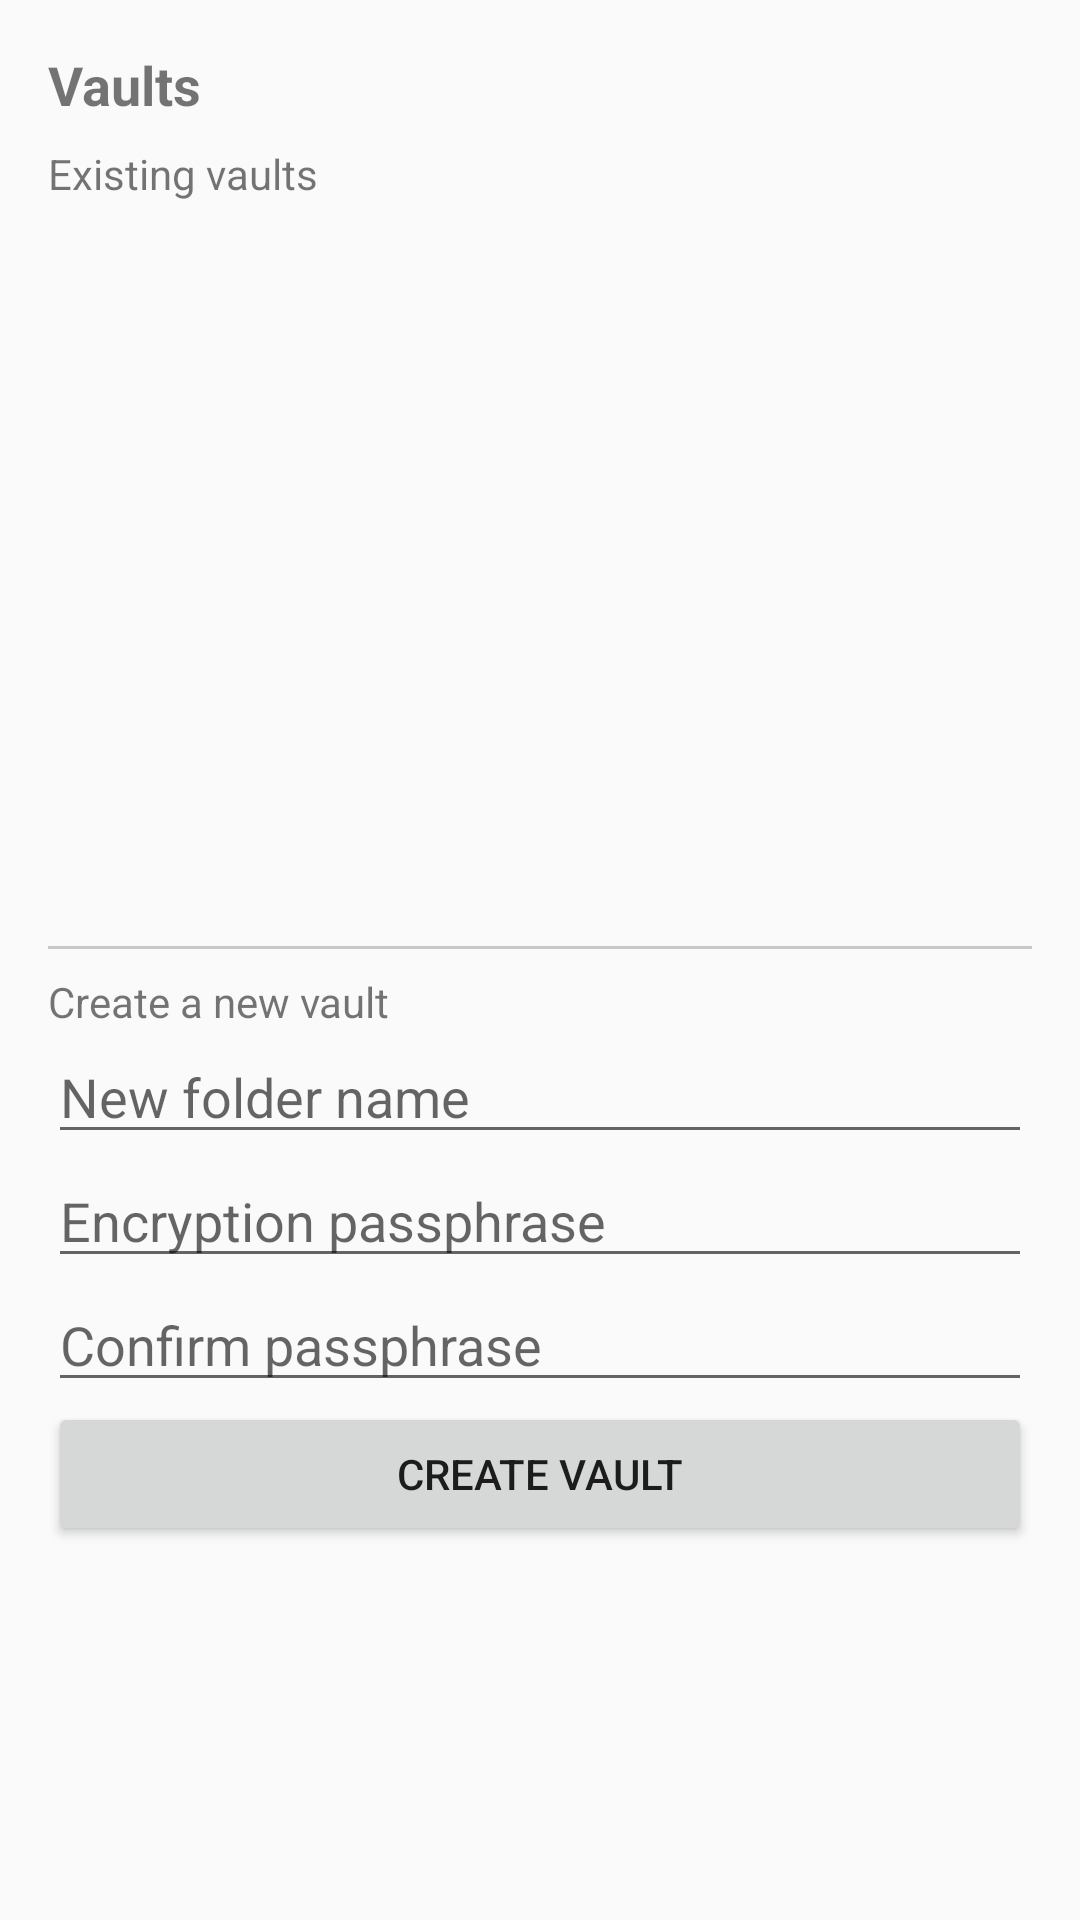

Write the Android layout XML for this screen, with the resource values it uses.
<!-- AndroidManifest.xml: application theme Theme.VaporWault -->
<!-- res/layout/activity_vaults.xml -->
<?xml version="1.0" encoding="utf-8"?>
<ScrollView xmlns:android="http://schemas.android.com/apk/res/android"
    android:layout_width="match_parent"
    android:layout_height="match_parent">

    <LinearLayout
        android:layout_width="match_parent"
        android:layout_height="wrap_content"
        android:orientation="vertical"
        android:padding="16dp">

        <TextView
            android:layout_width="match_parent"
            android:layout_height="wrap_content"
            android:text="@string/title_vaults"
            android:textStyle="bold"
            android:textSize="18sp"
            android:paddingBottom="8dp" />

        <TextView
            android:layout_width="match_parent"
            android:layout_height="wrap_content"
            android:text="@string/label_existing_vaults" />

        
        <androidx.recyclerview.widget.RecyclerView
            android:id="@+id/vaultList"
            android:layout_width="match_parent"
            android:layout_height="240dp" />

        <TextView
            android:id="@+id/emptyVaultsText"
            android:layout_width="match_parent"
            android:layout_height="wrap_content"
            android:text="@string/empty_vaults"
            android:padding="16dp"
            android:visibility="gone" />

        <View
            android:layout_width="match_parent"
            android:layout_height="1dp"
            android:background="#33000000"
            android:layout_marginTop="8dp"
            android:layout_marginBottom="8dp" />

        <TextView
            android:layout_width="match_parent"
            android:layout_height="wrap_content"
            android:text="@string/label_create_vault" />

        <EditText
            android:id="@+id/newVaultFolderField"
            android:layout_width="match_parent"
            android:layout_height="wrap_content"
            android:hint="@string/hint_new_vault_folder_name" />

        <EditText
            android:id="@+id/newVaultPassphraseField"
            android:layout_width="match_parent"
            android:layout_height="wrap_content"
            android:inputType="textPassword"
            android:hint="@string/hint_passphrase" />

        <EditText
            android:id="@+id/newVaultPassphraseConfirmField"
            android:layout_width="match_parent"
            android:layout_height="wrap_content"
            android:inputType="textPassword"
            android:hint="@string/hint_passphrase_confirm" />

        <Button
            android:id="@+id/createVaultButton"
            android:layout_width="match_parent"
            android:layout_height="wrap_content"
            android:text="@string/action_create_vault" />

        <TextView
            android:id="@+id/statusText"
            android:layout_width="match_parent"
            android:layout_height="wrap_content"
            android:padding="8dp" />

    </LinearLayout>

</ScrollView>
<!-- resources referenced by this layout -->
<resources>
  <string name="action_create_vault">Create vault</string>
  <string name="empty_vaults">No vaults yet</string>
  <string name="hint_new_vault_folder_name">New folder name</string>
  <string name="hint_passphrase">Encryption passphrase</string>
  <string name="hint_passphrase_confirm">Confirm passphrase</string>
  <string name="label_create_vault">Create a new vault</string>
  <string name="label_existing_vaults">Existing vaults</string>
  <string name="title_vaults">Vaults</string>
  <style name="Theme.VaporWault" parent="Theme.AppCompat.DayNight.NoActionBar" />
</resources>
